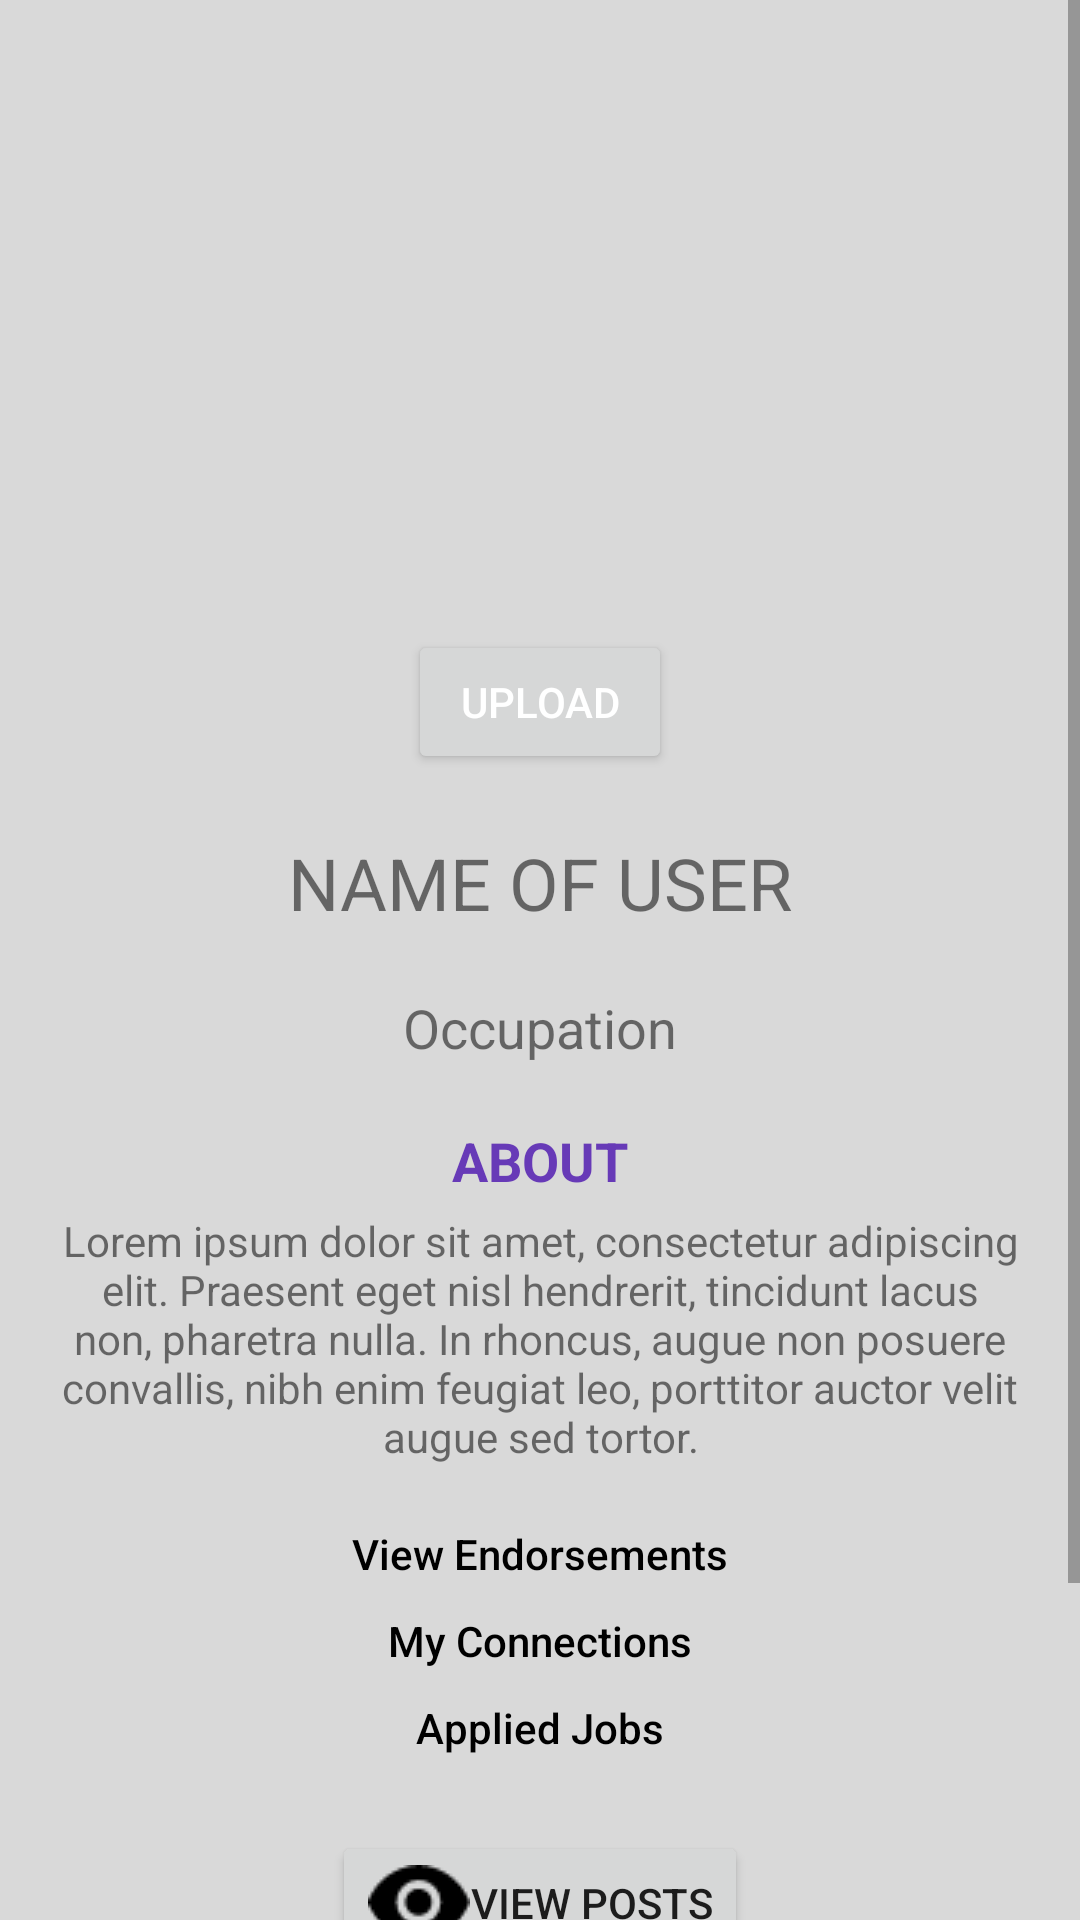

Here is an Android app screen rendered from its layout file. Give the layout XML and the strings, colors and styles it references.
<!-- AndroidManifest.xml: application theme Theme.ConnectIN -->
<!-- res/layout/indv_self_profile.xml -->
<?xml version="1.0" encoding="utf-8"?>
<FrameLayout xmlns:android="http://schemas.android.com/apk/res/android"
    xmlns:app="http://schemas.android.com/apk/res-auto"
    xmlns:tools="http://schemas.android.com/tools"
    android:id="@+id/indvSelfProfileL"
    android:layout_width="match_parent"
    android:layout_height="match_parent">

    <ScrollView
        android:layout_width="match_parent"
        android:layout_height="match_parent"
        android:background="@drawable/background"
        tools:layout_editor_absoluteX="59dp"
        tools:layout_editor_absoluteY="-26dp">

        <androidx.constraintlayout.widget.ConstraintLayout
            android:layout_width="match_parent"
            android:layout_height="wrap_content"
            android:padding="20dp">

            <ImageView
                android:id="@+id/selfImg_IV"
                android:layout_width="150dp"
                android:layout_height="150dp"
                android:layout_marginTop="30dp"
                app:layout_constraintEnd_toEndOf="parent"
                app:layout_constraintHorizontal_bias="0.5"
                app:layout_constraintStart_toStartOf="parent"
                app:layout_constraintTop_toTopOf="parent"
                tools:srcCompat="@android:drawable/btn_star_big_on" />

            <Button
                android:id="@+id/uploadB"
                android:layout_width="wrap_content"
                android:layout_height="wrap_content"
                android:layout_marginTop="10dp"
                android:text="Upload"
                android:textColor="#FFFFFF"
                app:icon="@drawable/camera"
                app:layout_constraintEnd_toEndOf="parent"
                app:layout_constraintHorizontal_bias="0.5"
                app:layout_constraintStart_toStartOf="parent"
                app:layout_constraintTop_toBottomOf="@+id/selfImg_IV" />

            <Button
                android:id="@+id/selfEdit_IV"
                style="@style/Widget.AppCompat.Button.Borderless"
                android:layout_width="50dp"
                android:layout_height="35dp"
                android:layout_marginTop="30dp"
                android:layout_marginEnd="20dp"
                android:textAlignment="center"
                app:icon="@drawable/edit"
                app:iconSize="28dp"
                app:layout_constraintEnd_toEndOf="parent"
                app:layout_constraintTop_toTopOf="parent" />

            <TextView
                android:id="@+id/textView11"
                android:layout_width="wrap_content"
                android:layout_height="wrap_content"
                android:layout_marginTop="20dp"
                android:text="About"
                android:textAllCaps="true"
                android:textColor="#673AB7"
                android:textSize="18sp"
                android:textStyle="bold"
                app:layout_constraintEnd_toEndOf="parent"
                app:layout_constraintHorizontal_bias="0.5"
                app:layout_constraintStart_toStartOf="parent"
                app:layout_constraintTop_toBottomOf="@+id/selfOccupation_EV" />

            <TextView
                android:id="@+id/selfConnection_TV"
                android:layout_width="wrap_content"
                android:layout_height="wrap_content"
                android:layout_marginTop="10dp"
                android:fontFamily="sans-serif-medium"
                android:text="My Connections"
                android:textAllCaps="false"
                android:textColor="@color/black"
                android:textSize="14sp"
                app:layout_constraintEnd_toEndOf="parent"
                app:layout_constraintHorizontal_bias="0.5"
                app:layout_constraintStart_toStartOf="parent"
                app:layout_constraintTop_toBottomOf="@+id/selfEndorsement_TV" />

            <TextView
                android:id="@+id/selfEndorsement_TV"
                android:layout_width="wrap_content"
                android:layout_height="wrap_content"
                android:layout_marginTop="20dp"
                android:fontFamily="sans-serif-medium"
                android:text="View Endorsements"
                android:textColor="@color/black"
                android:textSize="14sp"
                app:layout_constraintEnd_toEndOf="parent"
                app:layout_constraintHorizontal_bias="0.5"
                app:layout_constraintStart_toStartOf="parent"
                app:layout_constraintTop_toBottomOf="@+id/selfAbout_EV" />

            <TextView
                android:id="@+id/textView14"
                android:layout_width="wrap_content"
                android:layout_height="wrap_content"
                android:layout_marginTop="10dp"
                android:fontFamily="sans-serif-medium"
                android:text="Applied Jobs"
                android:textColor="@color/black"
                android:textSize="14sp"
                app:layout_constraintEnd_toEndOf="parent"
                app:layout_constraintHorizontal_bias="0.5"
                app:layout_constraintStart_toStartOf="parent"
                app:layout_constraintTop_toBottomOf="@+id/selfConnection_TV" />

            <com.google.android.material.floatingactionbutton.FloatingActionButton
                android:id="@+id/selfCreatePostB"
                android:layout_width="wrap_content"
                android:layout_height="wrap_content"
                android:layout_marginStart="295dp"
                android:layout_marginTop="180dp"
                android:layout_marginEnd="40dp"
                android:layout_marginBottom="32dp"
                android:clickable="true"
                app:fabSize="normal"
                app:layout_constraintBottom_toBottomOf="parent"
                app:layout_constraintEnd_toEndOf="parent"
                app:layout_constraintStart_toStartOf="parent"
                app:layout_constraintTop_toBottomOf="@+id/selfAbout_EV"
                app:maxImageSize="70dp"
                app:srcCompat="@drawable/post_icon" />

            <Button
                android:id="@+id/selfViewPostsB"
                android:layout_width="wrap_content"
                android:layout_height="wrap_content"
                android:layout_marginTop="25dp"
                android:drawableLeft="@drawable/view_filled"
                android:text="View Posts"
                app:layout_constraintEnd_toEndOf="parent"
                app:layout_constraintHorizontal_bias="0.5"
                app:layout_constraintStart_toStartOf="parent"
                app:layout_constraintTop_toBottomOf="@+id/textView14" />

            <TextView
                android:id="@+id/selfName_EV"
                android:layout_width="wrap_content"
                android:layout_height="wrap_content"
                android:layout_marginTop="20dp"
                android:text="Name of User"
                android:textAllCaps="true"
                android:textSize="24sp"
                app:layout_constraintEnd_toEndOf="parent"
                app:layout_constraintHorizontal_bias="0.5"
                app:layout_constraintStart_toStartOf="parent"
                app:layout_constraintTop_toBottomOf="@+id/uploadB" />

            <TextView
                android:id="@+id/selfOccupation_EV"
                android:layout_width="wrap_content"
                android:layout_height="wrap_content"
                android:layout_marginTop="20dp"
                android:text="Occupation"
                android:textSize="18sp"
                app:layout_constraintEnd_toEndOf="parent"
                app:layout_constraintStart_toStartOf="parent"
                app:layout_constraintTop_toBottomOf="@+id/selfName_EV" />

            <TextView
                android:id="@+id/selfAbout_EV"
                android:layout_width="wrap_content"
                android:layout_height="wrap_content"
                android:layout_marginTop="5dp"
                android:text="Lorem ipsum dolor sit amet, consectetur adipiscing elit. Praesent eget nisl hendrerit, tincidunt lacus non, pharetra nulla. In rhoncus, augue non posuere convallis, nibh enim feugiat leo, porttitor auctor velit augue sed tortor."
                android:textAlignment="center"
                app:layout_constraintEnd_toEndOf="parent"
                app:layout_constraintHorizontal_bias="0.5"
                app:layout_constraintStart_toStartOf="parent"
                app:layout_constraintTop_toBottomOf="@+id/textView11" />

        </androidx.constraintlayout.widget.ConstraintLayout>
    </ScrollView>

</FrameLayout>
<!-- resources referenced by this layout -->
<resources>
  <color name="black">#FF000000</color>
  <!-- drawable background: png bitmap (drawable, 8575 bytes) -->
  <!-- drawable camera: png bitmap (drawable, 766 bytes) -->
  <!-- drawable edit: png bitmap (drawable, 609 bytes) -->
  <!-- drawable post_icon: png bitmap (drawable, 3814 bytes) -->
  <!-- drawable view_filled: png bitmap (drawable, 654 bytes) -->
  <style name="Theme.ConnectIN" parent="Theme.MaterialComponents.DayNight.DarkActionBar">
          
          <item name="colorPrimary">@color/purple_500</item>
          <item name="colorPrimaryVariant">@color/purple_700</item>
          <item name="colorOnPrimary">@color/white</item>
          
          <item name="colorSecondary">@color/teal_200</item>
          <item name="colorSecondaryVariant">@color/teal_700</item>
          <item name="colorOnSecondary">@color/black</item>
          
          <item name="android:statusBarColor" tools:targetApi="l">?attr/colorPrimaryVariant</item>
          
      </style>
  <color name="purple_500">#FF6200EE</color>
  <color name="purple_700">#FF3700B3</color>
  <color name="white">#FFFFFFFF</color>
  <color name="teal_200">#FF03DAC5</color>
  <color name="teal_700">#FF018786</color>
</resources>
